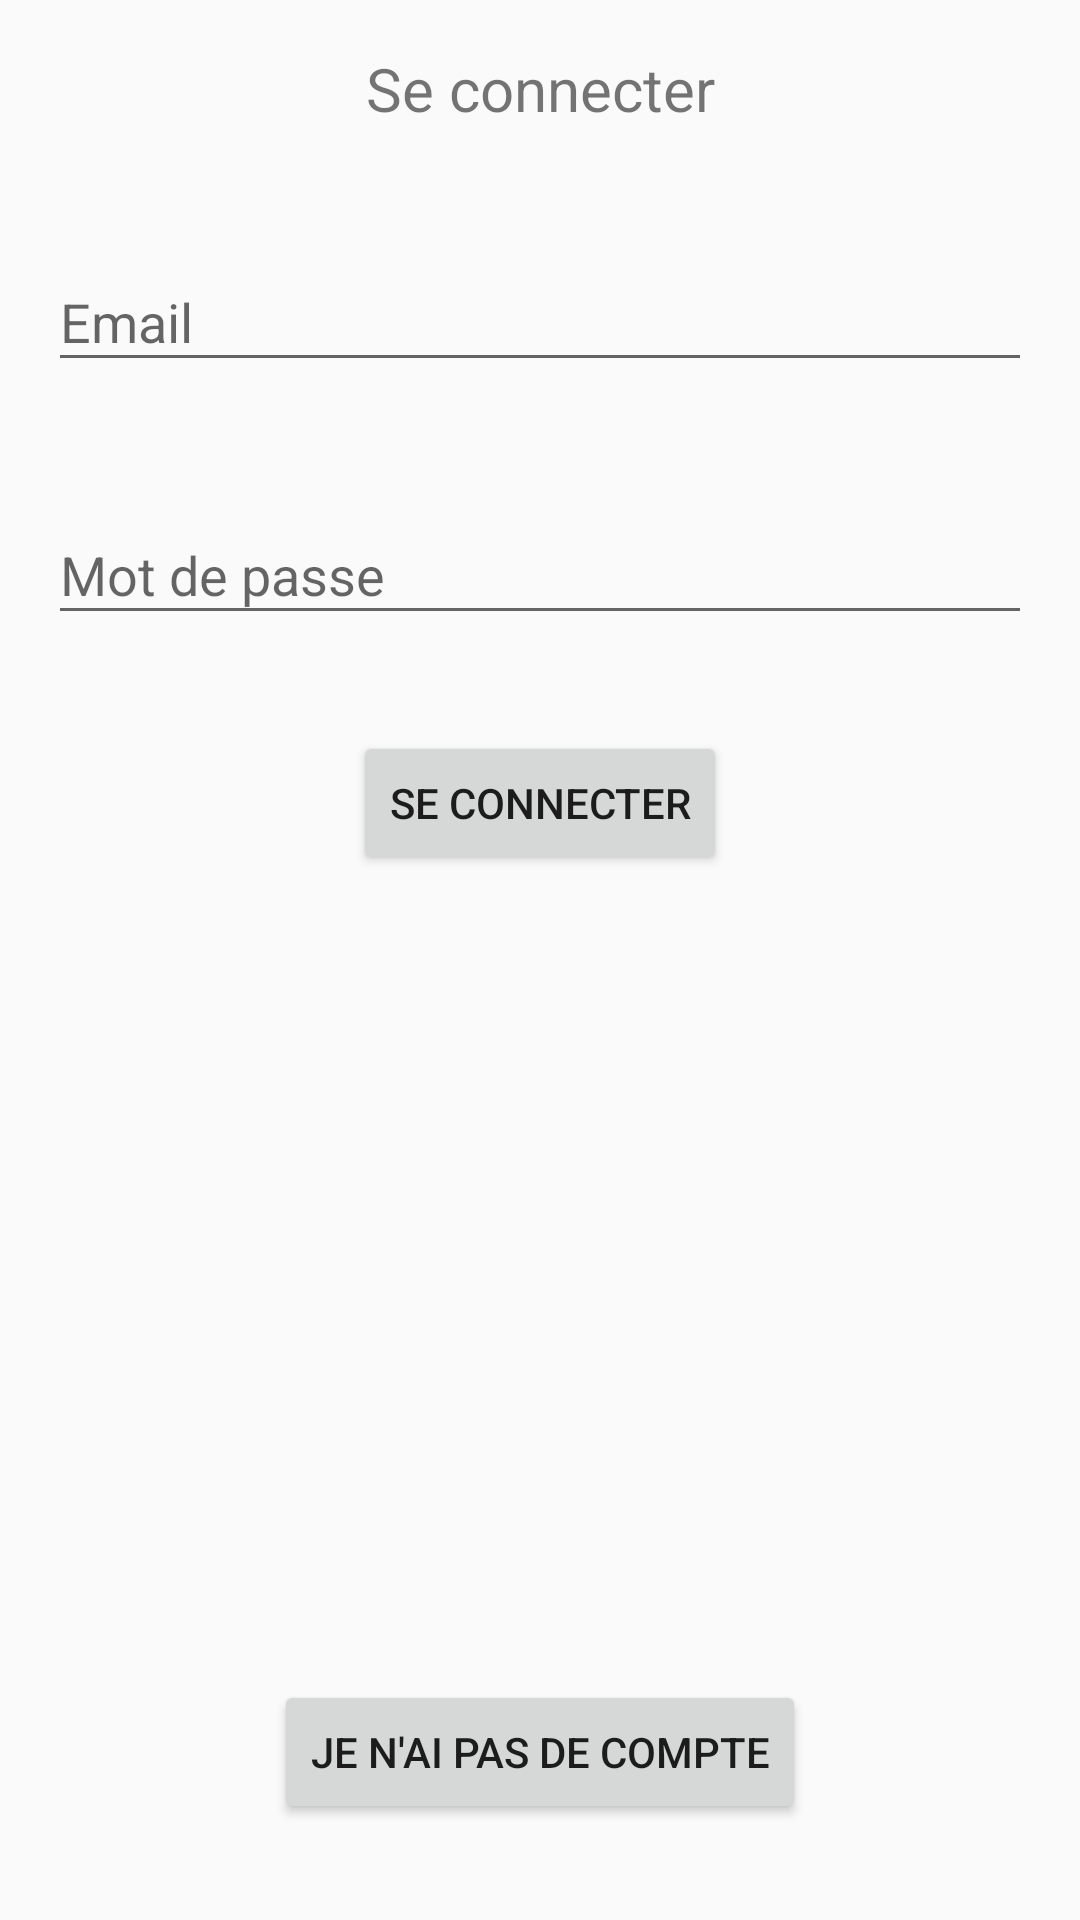

Produce the Android XML layout that renders to this screen, including the resource entries it uses.
<!-- AndroidManifest.xml: application theme Theme.AndroidERestaurant -->
<!-- res/layout/fragment_login.xml -->
<?xml version="1.0" encoding="utf-8"?>
<androidx.constraintlayout.widget.ConstraintLayout xmlns:android="http://schemas.android.com/apk/res/android"
    xmlns:app="http://schemas.android.com/apk/res-auto"
    xmlns:tools="http://schemas.android.com/tools"
    android:layout_width="match_parent"
    android:layout_height="match_parent">

    <TextView
        android:id="@+id/textView6"
        android:layout_width="wrap_content"
        android:layout_height="wrap_content"
        android:layout_marginTop="16dp"
        android:text="@string/connect"
        android:textSize="20sp"
        app:layout_constraintEnd_toEndOf="parent"
        app:layout_constraintStart_toStartOf="parent"
        app:layout_constraintTop_toTopOf="parent" />

    <com.google.android.material.textfield.TextInputLayout
        android:id="@+id/textInputLayout"
        android:layout_width="0dp"
        android:layout_height="wrap_content"
        android:layout_marginStart="16dp"
        android:layout_marginTop="32dp"
        android:layout_marginEnd="16dp"
        app:layout_constraintEnd_toEndOf="parent"
        app:layout_constraintStart_toStartOf="parent"
        app:layout_constraintTop_toBottomOf="@+id/textView6">

        <com.google.android.material.textfield.TextInputEditText
            android:id="@+id/email"
            android:layout_width="match_parent"
            android:layout_height="wrap_content"
            android:hint="@string/email"
            tools:ignore="TouchTargetSizeCheck" />
    </com.google.android.material.textfield.TextInputLayout>

    <com.google.android.material.textfield.TextInputLayout
        android:id="@+id/login"
        android:layout_width="0dp"
        android:layout_height="wrap_content"
        android:layout_marginStart="16dp"
        android:layout_marginTop="32dp"
        android:layout_marginEnd="16dp"
        app:layout_constraintEnd_toEndOf="parent"
        app:layout_constraintStart_toStartOf="parent"
        app:layout_constraintTop_toBottomOf="@+id/textInputLayout">

        <com.google.android.material.textfield.TextInputEditText
            android:id="@+id/password"
            android:layout_width="match_parent"
            android:layout_height="wrap_content"
            android:hint="@string/password"
            android:inputType="textPassword"
            tools:ignore="TouchTargetSizeCheck" />
    </com.google.android.material.textfield.TextInputLayout>

    <Button
        android:id="@+id/connectButton"
        android:layout_width="wrap_content"
        android:layout_height="wrap_content"
        android:layout_marginTop="32dp"
        android:text="@string/connect"
        app:layout_constraintEnd_toEndOf="parent"
        app:layout_constraintStart_toStartOf="parent"
        app:layout_constraintTop_toBottomOf="@+id/login" />

    <Button
        android:id="@+id/noAccountButton"
        android:layout_width="wrap_content"
        android:layout_height="wrap_content"
        android:layout_marginBottom="32dp"
        android:text="@string/noAccount"
        app:layout_constraintBottom_toBottomOf="parent"
        app:layout_constraintEnd_toEndOf="parent"
        app:layout_constraintStart_toStartOf="parent" />
</androidx.constraintlayout.widget.ConstraintLayout>
<!-- resources referenced by this layout -->
<resources>
  <string name="connect">Se connecter</string>
  <string name="email">Email</string>
  <string name="noAccount">je n\'ai pas de compte</string>
  <string name="password">Mot de passe</string>
  <style name="Theme.AndroidERestaurant" parent="Theme.AppCompat.Light.DarkActionBar">
          
          <item name="colorPrimary">#FF5722</item>
          <item name="colorPrimaryDark">#FF9800</item>
          <item name="colorAccent">@android:color/primary_text_dark</item>
          
      </style>
</resources>
